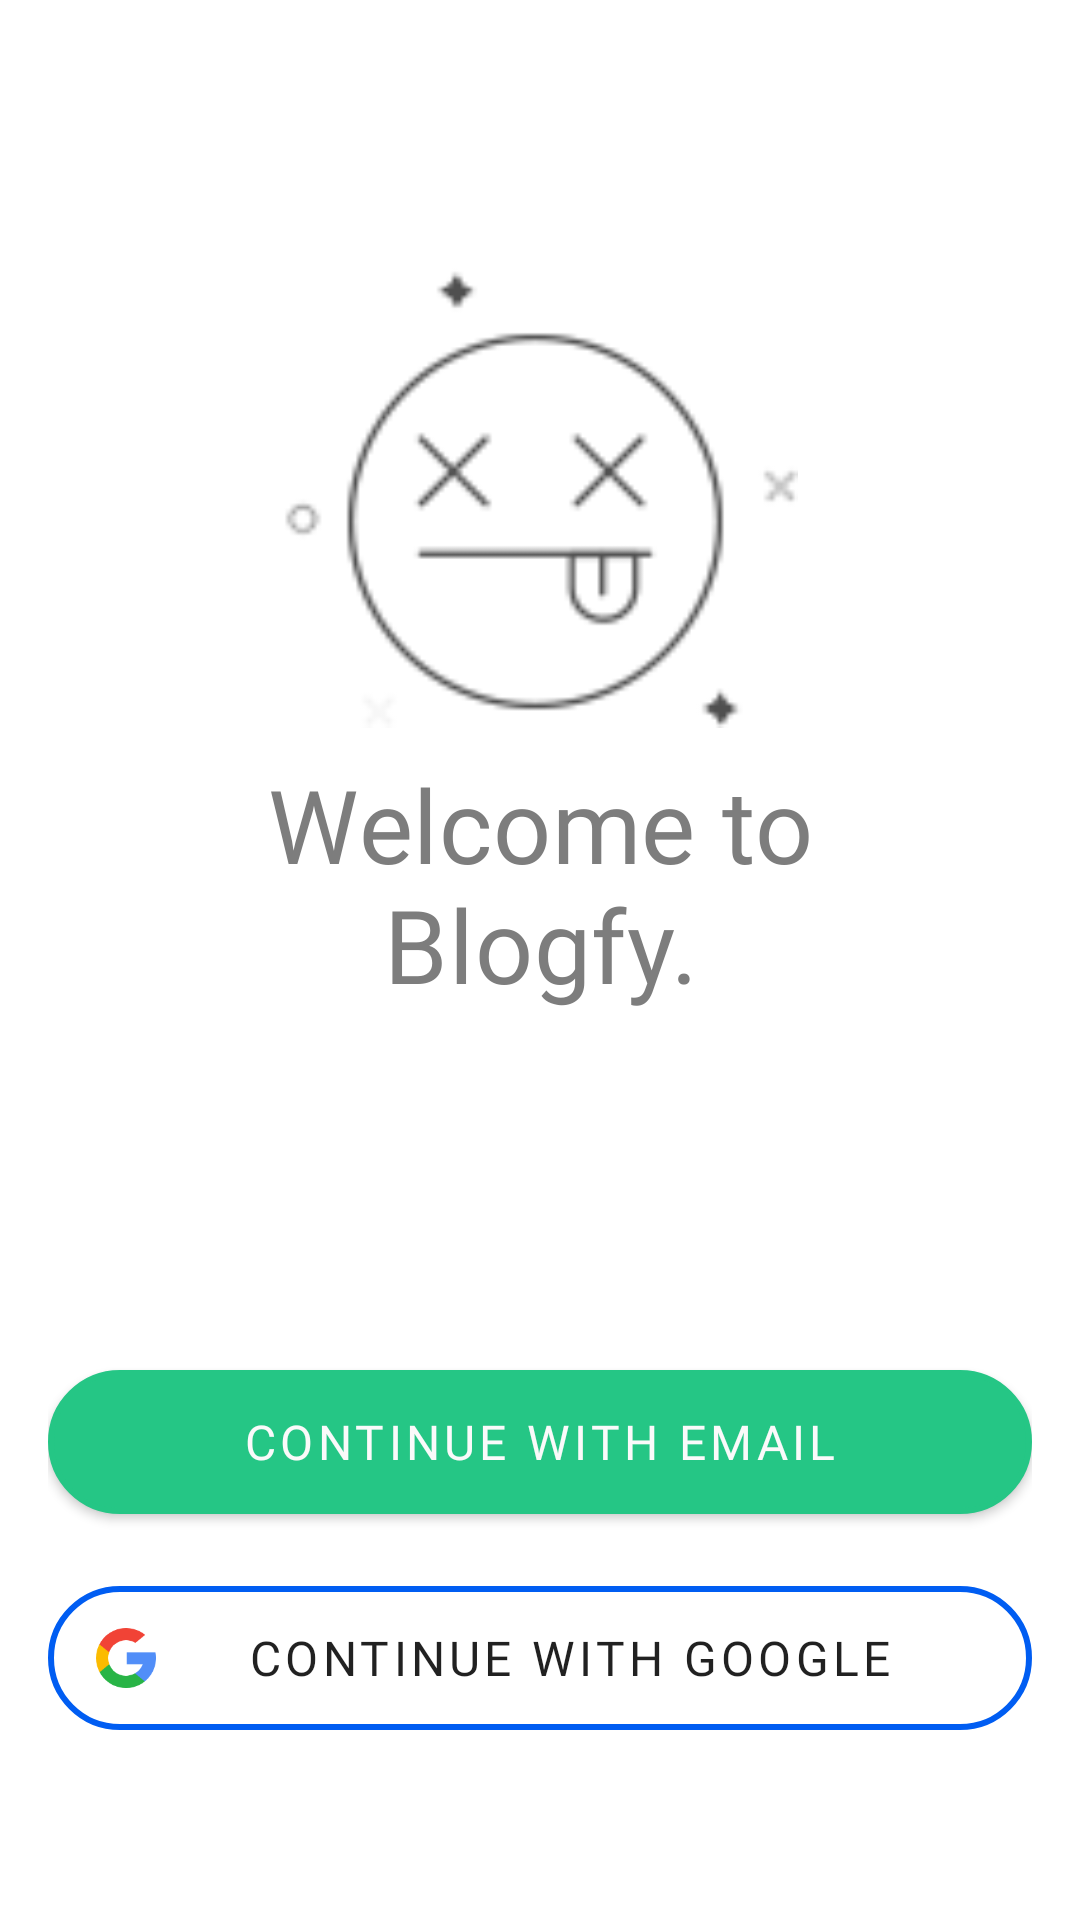

The Android layout XML behind this screen, and the referenced resources:
<!-- AndroidManifest.xml: fallback theme Theme.MaterialComponents.DayNight.NoActionBar -->
<!-- res/layout/fragment_on_boarding.xml -->
<?xml version="1.0" encoding="utf-8"?>
<androidx.constraintlayout.widget.ConstraintLayout
    xmlns:android="http://schemas.android.com/apk/res/android"
    xmlns:app="http://schemas.android.com/apk/res-auto"
    xmlns:tools="http://schemas.android.com/tools"
    android:layout_width="match_parent"
    android:layout_height="match_parent"
    android:paddingLeft="@dimen/dimen_16"
    android:paddingTop="@dimen/dimen_48"
    android:paddingRight="@dimen/dimen_16"
    android:paddingBottom="@dimen/dimen_16"
    tools:context=".view.auth.onboarding.OnBoardingFragment">

    <ImageView
        android:id="@+id/application_logo"
        android:layout_width="@dimen/dimen_172"
        android:layout_height="@dimen/dimen_172"
        android:layout_marginTop="@dimen/dimen_32"
        android:layout_marginBottom="@dimen/dimen_16"
        android:src="@drawable/logo"
        app:layout_constraintEnd_toEndOf="parent"
        app:layout_constraintStart_toStartOf="parent"
        app:layout_constraintTop_toTopOf="parent"
        android:contentDescription="@string/text_application_logo" />

    <TextView
        android:id="@+id/welcome_text_view"
        style="@style/WelcomeTextViewStyle"
        android:layout_width="@dimen/dimen_256"
        android:layout_height="wrap_content"
        android:text="@string/text_welcome"
        app:layout_constraintEnd_toEndOf="parent"
        app:layout_constraintStart_toStartOf="parent"
        app:layout_constraintTop_toBottomOf="@+id/application_logo" />

    <androidx.appcompat.widget.AppCompatButton
        android:id="@+id/continue_with_email_button"
        style="@style/EmailPasswordAuthenticationButton"
        android:layout_width="match_parent"
        android:layout_height="wrap_content"
        android:paddingHorizontal="@dimen/dimen_8"
        app:layout_constraintBottom_toBottomOf="parent"
        app:layout_constraintEnd_toEndOf="parent"
        app:layout_constraintStart_toStartOf="parent"
        app:layout_constraintTop_toBottomOf="@+id/welcome_text_view" />

    <androidx.appcompat.widget.AppCompatButton
        android:id="@+id/google_sign_in_button"
        style="@style/GoogleAuthenticationButton"
        android:layout_width="match_parent"
        android:layout_height="wrap_content"
        android:paddingHorizontal="@dimen/dimen_16"
        android:layout_marginTop="@dimen/dimen_24"
        app:layout_constraintEnd_toEndOf="parent"
        app:layout_constraintStart_toStartOf="parent"
        app:layout_constraintTop_toBottomOf="@+id/continue_with_email_button"
        />

</androidx.constraintlayout.widget.ConstraintLayout>
<!-- resources referenced by this layout -->
<resources>
  <dimen name="dimen_16">16dp</dimen>
  <dimen name="dimen_172">172dp</dimen>
  <dimen name="dimen_24">24dp</dimen>
  <dimen name="dimen_256">256dp</dimen>
  <dimen name="dimen_32">32dp</dimen>
  <dimen name="dimen_48">48dp</dimen>
  <dimen name="dimen_8">8dp</dimen>
  <string name="text_application_logo">Application logo</string>
  <string name="text_welcome">Welcome to Blogfy.</string>
  <style name="EmailPasswordAuthenticationButton">
          <item name="android:background">@drawable/email_button_shape</item>
          <item name="android:textAppearance">@style/TextAppearance.MdcTypographyStyles.Button</item>
          <item name="android:textColor">@color/background</item>
          <item name="android:textAlignment">center</item>
          <item name="android:text">@string/text_email_continue</item>
      </style>
  <style name="GoogleAuthenticationButton">
          <item name="android:background">@drawable/button_shape</item>
          <item name="android:textAppearance">@style/TextAppearance.MdcTypographyStyles.Button</item>
          <item name="android:drawableStart">@drawable/ic_google</item>
          <item name="android:text">@string/text_google_continue</item>
          <item name="android:textAlignment">center</item>
      </style>
  <style name="WelcomeTextViewStyle">
          <item name="android:textColor">@color/colorPrimaryDark</item>
          <item name="android:textAppearance">@style/TextAppearance.MaterialComponents.Headline4</item>
          <item name="android:textAlignment">center</item>
          <item name="android:fontFamily">@font/gilroy_bold</item>
      </style>
  <!-- drawable email_button_shape (drawable) -->
  <?xml version="1.0" encoding="utf-8"?>
  <shape xmlns:android="http://schemas.android.com/apk/res/android"
      android:shape="rectangle">
  
      <corners android:radius="@dimen/dimen_32" />
      <stroke
          android:width="@dimen/dimen_2"
          android:color="@color/green1" />
      <gradient
          android:angle="270"
          android:endColor="@color/green1"
          android:startColor="@color/green1"
          android:type="linear" />
  </shape>
  <style name="TextAppearance.MdcTypographyStyles.Button" parent="TextAppearance.MaterialComponents.Button">
          <item name="fontFamily">@font/opensans_regular</item>
          <item name="android:textSize">@dimen/size_16</item>
      </style>
  <color name="background">#FAFAFA</color>
  <string name="text_email_continue">Continue with Email</string>
  <!-- drawable button_shape (drawable) -->
  <?xml version="1.0" encoding="utf-8"?>
  <shape xmlns:android="http://schemas.android.com/apk/res/android"
      android:shape="rectangle">
  
      <corners android:radius="@dimen/dimen_32" />
      <stroke
          android:color="@color/blue1"
          android:width="@dimen/dimen_2" />
  
  </shape>
  <string name="text_google_continue">Continue with Google</string>
  <color name="colorPrimaryDark">#7d7d7d</color>
  <dimen name="dimen_2">2dp</dimen>
  <color name="green1">#25C685</color>
  <dimen name="size_16">16sp</dimen>
  <color name="blue1">#005DF2</color>
  <dimen name="size_20">20sp</dimen>
</resources>
